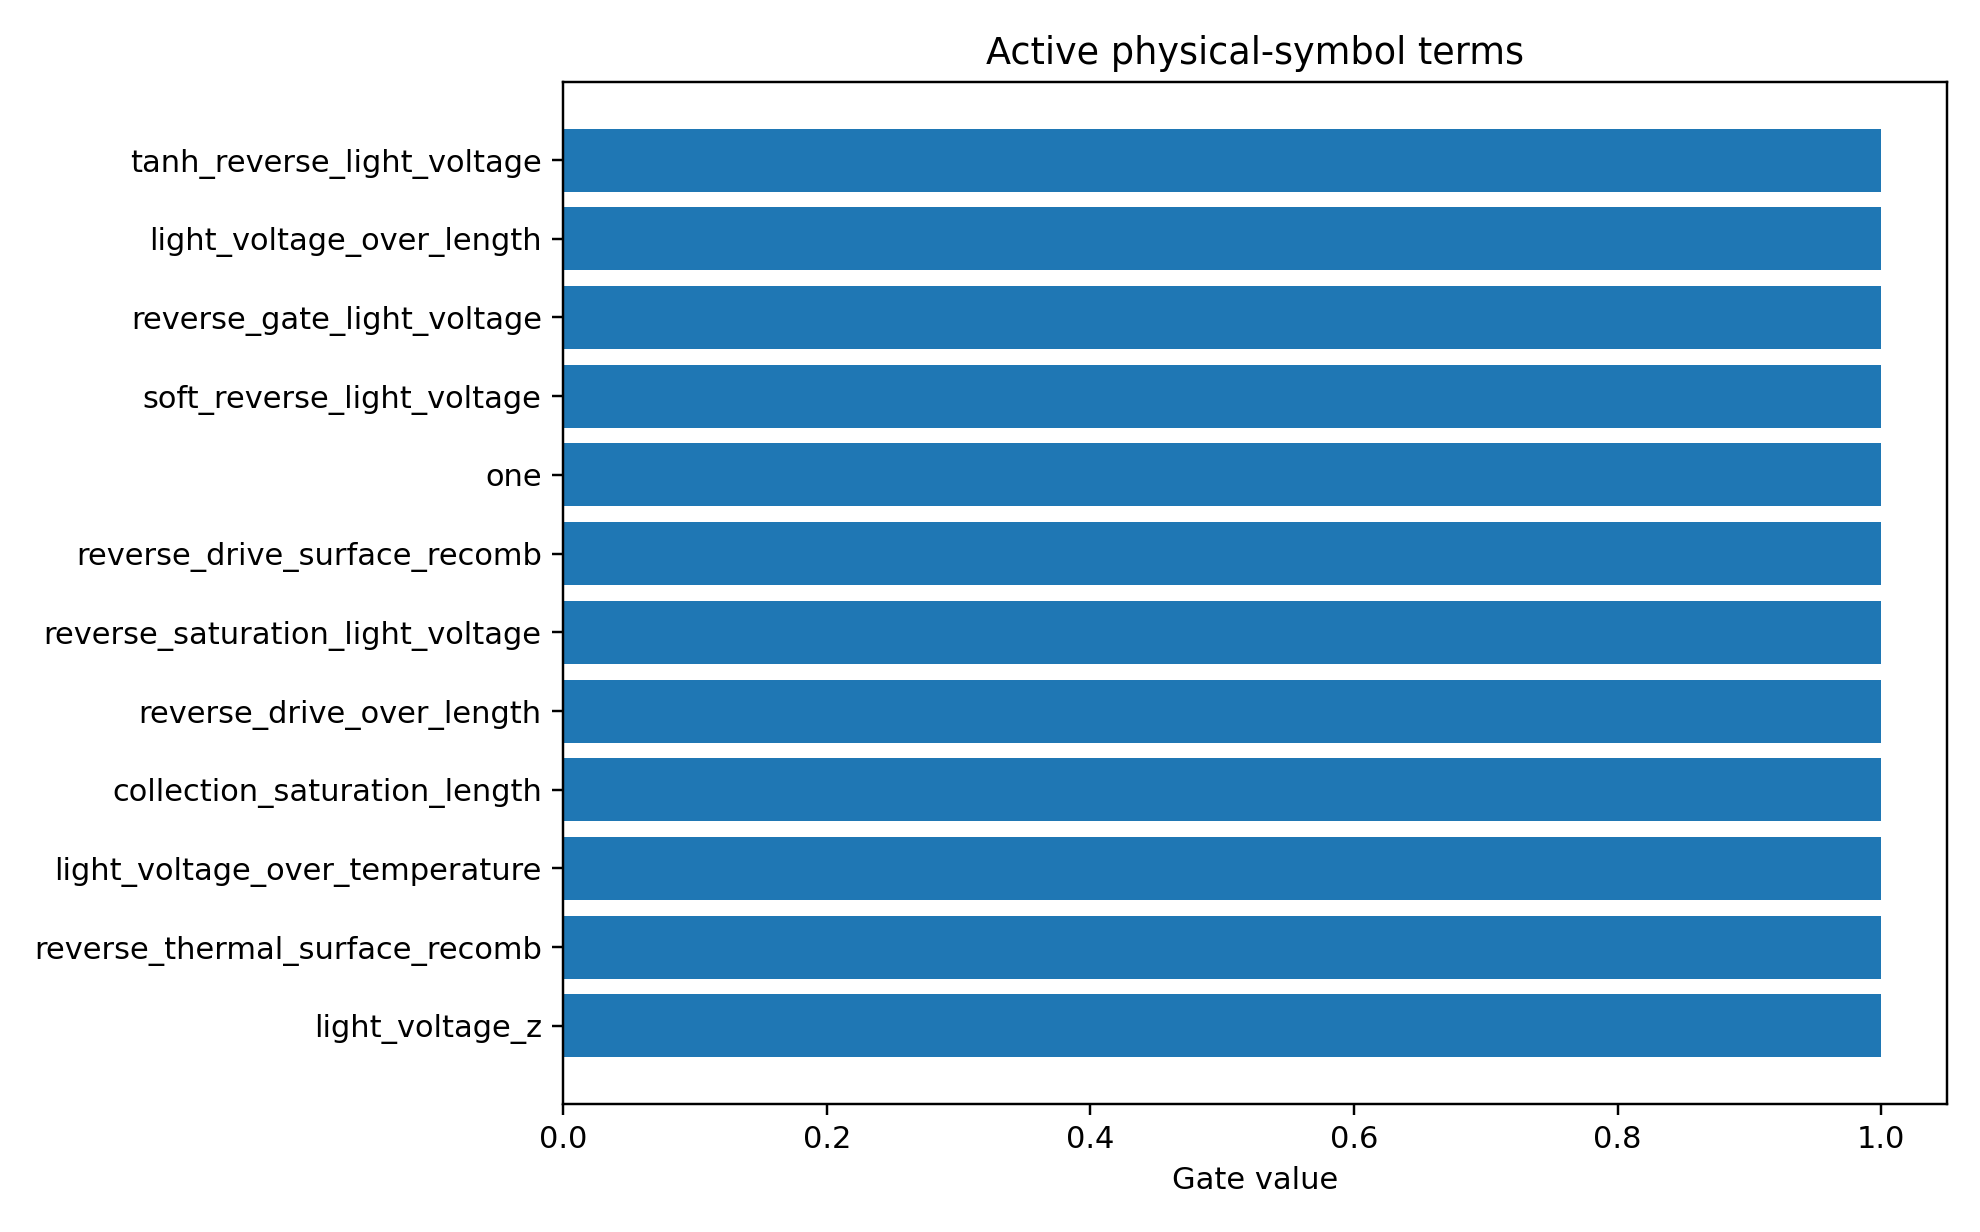

Values plotted in this chart, from the file beside it:
mechanism_index, mechanism, photo_role, mechanism_drive, mechanism_initial_sign, mechanism_scale, term_index, term_name, expression, dependencies, probability, active_gate, coefficient_model_space
1, field_collection, main, reverse, -1.0, -0.2708, 4, tanh_reverse_light_voltage, tanh(-light_voltage/1.0), light_voltage, 0.8276, 1.0, 0.07588
1, field_collection, main, reverse, -1.0, -0.2708, 10, light_voltage_over_temperature, light_voltage/simulation_temperature, light_voltage,simulation_temperature, 0.8224, 1.0, -0.07758
1, field_collection, main, reverse, -1.0, -0.2708, 1, light_voltage_z, scaled(light_voltage), light_voltage, 0.8194, 1.0, -0.07903
4, higher_order_symbolic_residual, residual, all, 0.0, 1.0, 0, one, 1, , 0.8184, 1.0, -0.09305
1, field_collection, main, reverse, -1.0, -0.2708, 5, reverse_saturation_light_voltage, 1-exp(-(softplus(-light_voltage/0.2)-log…, light_voltage, 0.8117, 1.0, 0.1091
1, field_collection, main, reverse, -1.0, -0.2708, 24, collection_saturation_length, (1-exp(-softplus(-light_voltage/0.2)))*a…, light_voltage,active_layer_length, 0.8059, 1.0, 0.09632
1, field_collection, main, reverse, -1.0, -0.2708, 13, light_voltage_over_length, light_voltage/active_layer_length, light_voltage,active_layer_length, 0.7991, 1.0, -0.08888
1, field_collection, main, reverse, -1.0, -0.2708, 19, reverse_drive_over_length, softplus(-light_voltage/0.2)/active_laye…, light_voltage,active_layer_length, 0.7978, 1.0, 0.09219
1, field_collection, main, reverse, -1.0, -0.2708, 7, reverse_gate_light_voltage, sigmoid(-light_voltage/0.2), light_voltage, 0.7957, 1.0, 0.06537
0, photogeneration, main, all, -1.0, -1.069, 0, one, 1, , 0.7718, 1.0, 0.04665
1, field_collection, main, reverse, -1.0, -0.2708, 3, soft_reverse_light_voltage, softplus(-light_voltage/0.2), light_voltage, 0.766, 1.0, 0.05856
1, field_collection, main, reverse, -1.0, -0.2708, 0, one, 1, , 0.7575, 1.0, 0.05075
4, higher_order_symbolic_residual, residual, all, 0.0, 1.0, 22, reverse_drive_surface_recomb, softplus(-light_voltage/0.2)*(ge_sio2_re…, light_voltage,ge_sio2_recomb_velocity,ge…, 0.7397, 1.0, 0.02108
4, higher_order_symbolic_residual, residual, all, 0.0, 1.0, 5, reverse_saturation_light_voltage, 1-exp(-(softplus(-light_voltage/0.2)-log…, light_voltage, 0.7392, 1.0, -0.02373
4, higher_order_symbolic_residual, residual, all, 0.0, 1.0, 19, reverse_drive_over_length, softplus(-light_voltage/0.2)/active_laye…, light_voltage,active_layer_length, 0.725, 1.0, -0.02318
0, photogeneration, main, all, -1.0, -1.069, 24, collection_saturation_length, (1-exp(-softplus(-light_voltage/0.2)))*a…, light_voltage,active_layer_length, 0.7152, 1.0, -0.01916
4, higher_order_symbolic_residual, residual, all, 0.0, 1.0, 10, light_voltage_over_temperature, light_voltage/simulation_temperature, light_voltage,simulation_temperature, 0.7113, 1.0, -0.02058
0, photogeneration, main, all, -1.0, -1.069, 1, light_voltage_z, scaled(light_voltage), light_voltage, 0.711, 1.0, 0.01832
4, higher_order_symbolic_residual, residual, all, 0.0, 1.0, 27, reverse_thermal_surface_recomb, softplus(-light_voltage/0.2)*(ge_sio2_re…, light_voltage,ge_sio2_recomb_velocity,ge…, 0.7109, 1.0, -0.01859
4, higher_order_symbolic_residual, residual, all, 0.0, 1.0, 1, light_voltage_z, scaled(light_voltage), light_voltage, 0.7086, 1.0, 0.005768
4, higher_order_symbolic_residual, residual, all, 0.0, 1.0, 6, forward_gate_light_voltage, sigmoid(light_voltage/0.2), light_voltage, 0.6948, 1.0, -0.0152
4, higher_order_symbolic_residual, residual, all, 0.0, 1.0, 13, light_voltage_over_length, light_voltage/active_layer_length, light_voltage,active_layer_length, 0.6916, 1.0, -0.001492
0, photogeneration, main, all, -1.0, -1.069, 13, light_voltage_over_length, light_voltage/active_layer_length, light_voltage,active_layer_length, 0.6913, 1.0, 0.002637
4, higher_order_symbolic_residual, residual, all, 0.0, 1.0, 4, tanh_reverse_light_voltage, tanh(-light_voltage/1.0), light_voltage, 0.6901, 1.0, 0.006537
4, higher_order_symbolic_residual, residual, all, 0.0, 1.0, 2, light_voltage_z2, scaled(light_voltage)^2, light_voltage, 0.6879, 1.0, -0.00504
0, photogeneration, main, all, -1.0, -1.069, 2, light_voltage_z2, scaled(light_voltage)^2, light_voltage, 0.6838, 1.0, -0.01369
4, higher_order_symbolic_residual, residual, all, 0.0, 1.0, 24, collection_saturation_length, (1-exp(-softplus(-light_voltage/0.2)))*a…, light_voltage,active_layer_length, 0.6836, 1.0, -0.009837
0, photogeneration, main, all, -1.0, -1.069, 10, light_voltage_over_temperature, light_voltage/simulation_temperature, light_voltage,simulation_temperature, 0.6742, 1.0, 0.004722
4, higher_order_symbolic_residual, residual, all, 0.0, 1.0, 7, reverse_gate_light_voltage, sigmoid(-light_voltage/0.2), light_voltage, 0.6699, 1.0, 0.006915
4, higher_order_symbolic_residual, residual, all, 0.0, 1.0, 3, soft_reverse_light_voltage, softplus(-light_voltage/0.2), light_voltage, 0.6541, 1.0, 0.0002359
4, higher_order_symbolic_residual, residual, all, 0.0, 1.0, 23, reverse_drive_trap_A, softplus(-light_voltage/0.2)*trap_assist…, light_voltage,trap_assisted_recomb_A, 0.6539, 1.0, -0.0002353
1, field_collection, main, reverse, -1.0, -0.2708, 2, light_voltage_z2, scaled(light_voltage)^2, light_voltage, 0.6466, 1.0, 0.0264
4, higher_order_symbolic_residual, residual, all, 0.0, 1.0, 18, ge_si_velocity_over_length, ge_si_recomb_velocity/active_layer_lengt…, ge_si_recomb_velocity,active_layer_lengt…, 0.4586, 1.0, -0.01047
4, higher_order_symbolic_residual, residual, all, 0.0, 1.0, 25, length_collection_saturation, 1-exp(-active_layer_length/40), active_layer_length, 0.3697, 1.0, -0.02333
4, higher_order_symbolic_residual, residual, all, 0.0, 1.0, 21, surface_recomb_over_length, (ge_sio2_recomb_velocity + ge_si_recomb_…, ge_sio2_recomb_velocity,ge_si_recomb_vel…, 0.3687, 1.0, 0.02427
4, higher_order_symbolic_residual, residual, all, 0.0, 1.0, 9, inverse_temperature, 1/simulation_temperature, simulation_temperature, 0.3514, 1.0, 0.04258
0, photogeneration, main, all, -1.0, -1.069, 11, length_z, scaled(active_layer_length), active_layer_length, 0.3505, 1.0, 0.01603
0, photogeneration, main, all, -1.0, -1.069, 25, length_collection_saturation, 1-exp(-active_layer_length/40), active_layer_length, 0.3414, 1.0, -0.01931
0, photogeneration, main, all, -1.0, -1.069, 12, inverse_length, 1/active_layer_length, active_layer_length, 0.3368, 1.0, 0.003717
4, higher_order_symbolic_residual, residual, all, 0.0, 1.0, 26, thermal_surface_recomb_over_length, (ge_sio2_recomb_velocity + ge_si_recomb_…, ge_sio2_recomb_velocity,ge_si_recomb_vel…, 0.3364, 1.0, 0.003368
0, photogeneration, main, all, -1.0, -1.069, 8, temperature_z, scaled(simulation_temperature), simulation_temperature, 0.3344, 1.0, -0.05556
4, higher_order_symbolic_residual, residual, all, 0.0, 1.0, 17, ge_sio2_velocity_over_length, ge_sio2_recomb_velocity/active_layer_len…, ge_sio2_recomb_velocity,active_layer_len…, 0.3321, 1.0, -0.02084
4, higher_order_symbolic_residual, residual, all, 0.0, 1.0, 11, length_z, scaled(active_layer_length), active_layer_length, 0.3315, 1.0, 0.01874
0, photogeneration, main, all, -1.0, -1.069, 9, inverse_temperature, 1/simulation_temperature, simulation_temperature, 0.3141, 1.0, 0.01459
1, field_collection, main, reverse, -1.0, -0.2708, 12, inverse_length, 1/active_layer_length, active_layer_length, 0.3017, 1.0, -0.03325
1, field_collection, main, reverse, -1.0, -0.2708, 25, length_collection_saturation, 1-exp(-active_layer_length/40), active_layer_length, 0.2861, 1.0, 0.02906
4, higher_order_symbolic_residual, residual, all, 0.0, 1.0, 8, temperature_z, scaled(simulation_temperature), simulation_temperature, 0.2859, 1.0, 0.001544
1, field_collection, main, reverse, -1.0, -0.2708, 8, temperature_z, scaled(simulation_temperature), simulation_temperature, 0.2853, 1.0, -0.05763
4, higher_order_symbolic_residual, residual, all, 0.0, 1.0, 28, trap_A_times_length, trap_assisted_recomb_A*active_layer_leng…, trap_assisted_recomb_A,active_layer_leng…, 0.2789, 1.0, -0.0003751
4, higher_order_symbolic_residual, residual, all, 0.0, 1.0, 15, ge_sio2_velocity_z, scaled(ge_sio2_recomb_velocity), ge_sio2_recomb_velocity, 0.2612, 1.0, -0.004244
1, field_collection, main, reverse, -1.0, -0.2708, 11, length_z, scaled(active_layer_length), active_layer_length, 0.2561, 1.0, 0.0295
4, higher_order_symbolic_residual, residual, all, 0.0, 1.0, 12, inverse_length, 1/active_layer_length, active_layer_length, 0.2514, 1.0, -0.0006589
4, higher_order_symbolic_residual, residual, all, 0.0, 1.0, 14, trap_A_z, scaled(trap_assisted_recomb_A), trap_assisted_recomb_A, 0.2425, 1.0, 0.0005733
2, surface_recombination, surface_loss, reverse, 1.0, 0.04241, 8, temperature_z, scaled(simulation_temperature), simulation_temperature, 0.2285, 1.0, 0.4987
1, field_collection, main, reverse, -1.0, -0.2708, 9, inverse_temperature, 1/simulation_temperature, simulation_temperature, 0.2187, 1.0, 0.01955
4, higher_order_symbolic_residual, residual, all, 0.0, 1.0, 16, ge_si_velocity_z, scaled(ge_si_recomb_velocity), ge_si_recomb_velocity, 0.1937, 1.0, 0.003172
4, higher_order_symbolic_residual, residual, all, 0.0, 1.0, 20, surface_recomb_sum_z, scaled(ge_sio2_recomb_velocity + ge_si_r…, ge_sio2_recomb_velocity,ge_si_recomb_vel…, 0.1487, 1.0, 0.0009301
2, surface_recombination, surface_loss, reverse, 1.0, 0.04241, 1, light_voltage_z, scaled(light_voltage), light_voltage, 0.1053, 1.0, 0.04989
2, surface_recombination, surface_loss, reverse, 1.0, 0.04241, 3, soft_reverse_light_voltage, softplus(-light_voltage/0.2), light_voltage, 0.09475, 1.0, 0.03791
2, surface_recombination, surface_loss, reverse, 1.0, 0.04241, 27, reverse_thermal_surface_recomb, softplus(-light_voltage/0.2)*(ge_sio2_re…, light_voltage,ge_sio2_recomb_velocity,ge…, 0.09175, 1.0, -0.03794
... 90 more rows
